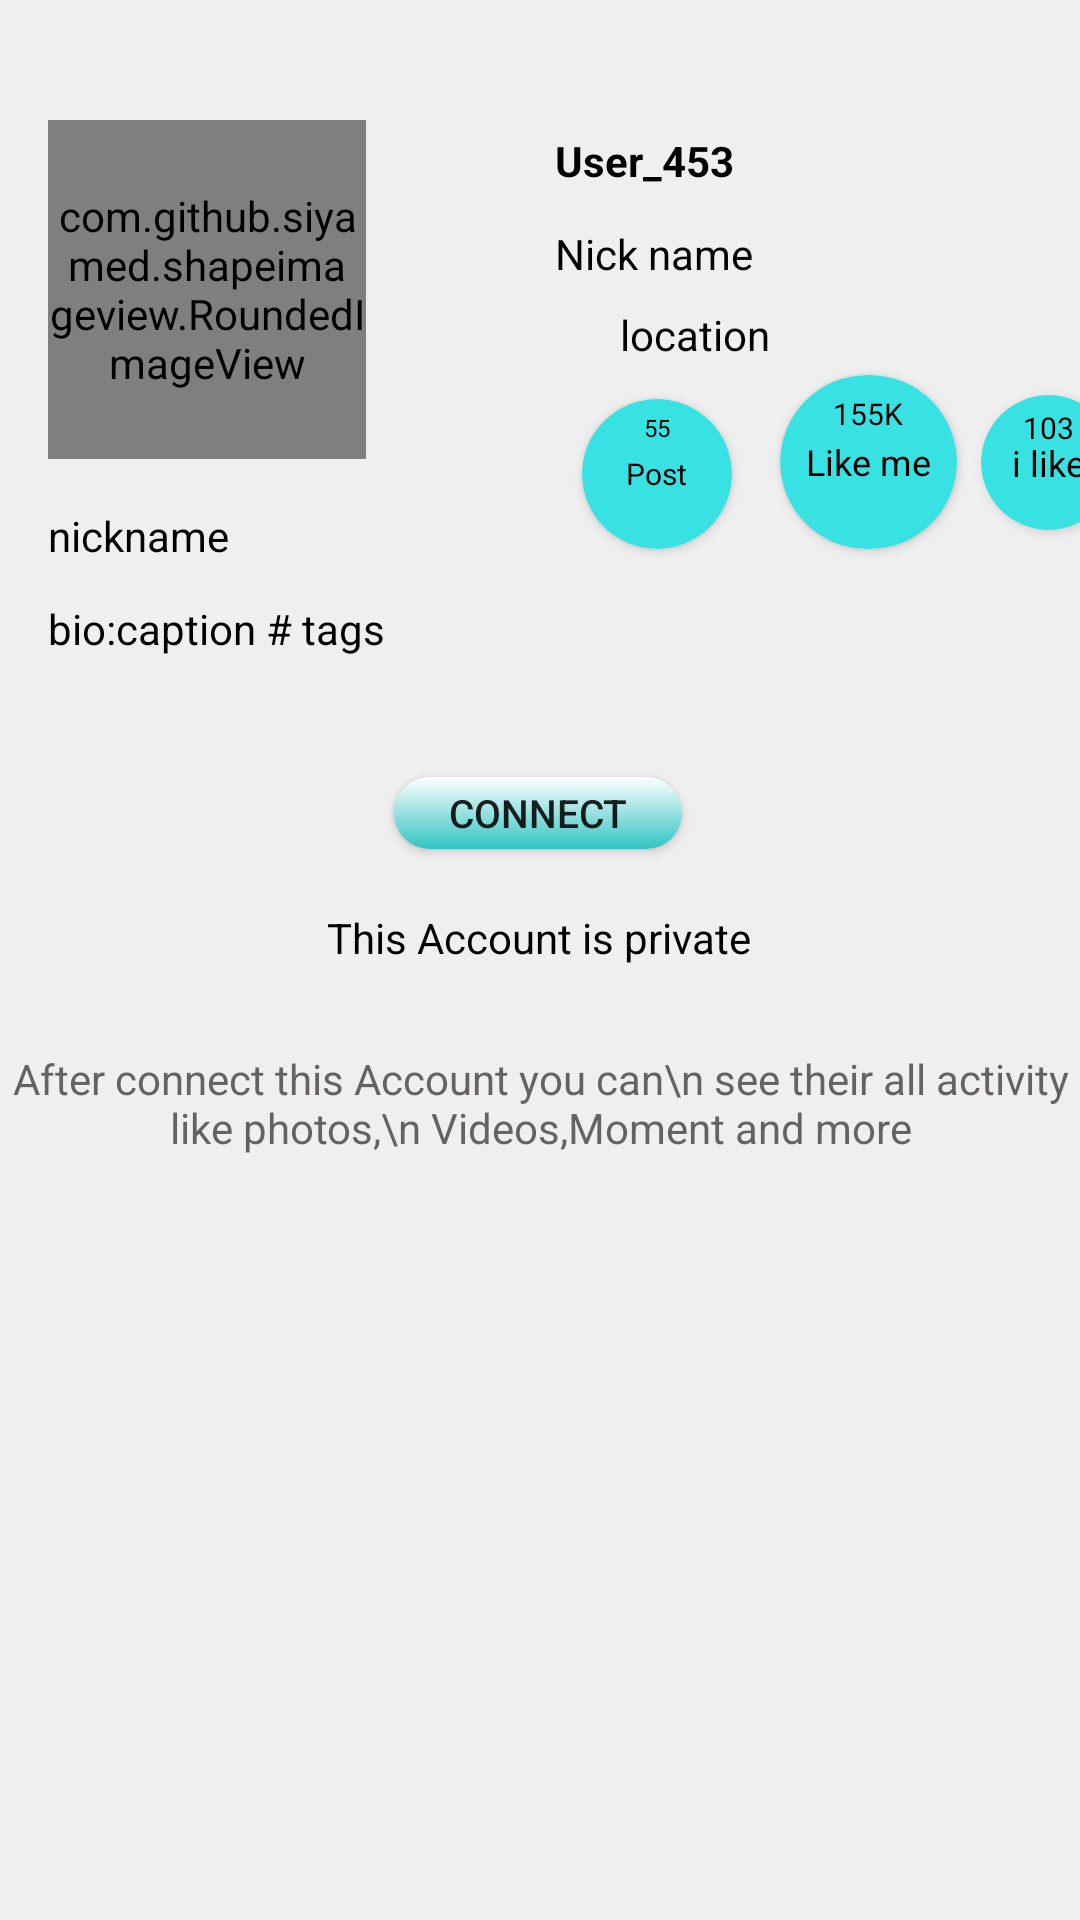

Here is an Android app screen rendered from its layout file. Give the layout XML and the strings, colors and styles it references.
<!-- AndroidManifest.xml: application theme Theme.Tennine -->
<!-- res/layout/private_account_view.xml -->
<?xml version="1.0" encoding="utf-8"?>
<androidx.constraintlayout.widget.ConstraintLayout xmlns:android="http://schemas.android.com/apk/res/android"
    xmlns:app="http://schemas.android.com/apk/res-auto"
    xmlns:tools="http://schemas.android.com/tools"
    android:layout_width="match_parent"
    android:layout_height="match_parent"
    android:background="@color/lightwhite">


    <com.github.siyamed.shapeimageview.RoundedImageView
        android:id="@+id/iv_post"
        android:layout_width="106dp"
        android:layout_height="113dp"
        android:layout_marginStart="16dp"
        android:layout_marginTop="40dp"
        android:src="@drawable/user"
        app:layout_constraintStart_toStartOf="parent"
        app:layout_constraintTop_toTopOf="parent"
        app:siBorderColor="#752B2828"
        app:siBorderWidth="6dp"
        app:siRadius="6dp"
        app:siSquare="true" />

    <TextView
        android:id="@+id/tvUserName"
        android:layout_width="wrap_content"
        android:layout_height="wrap_content"
        android:layout_marginStart="32dp"
        android:layout_marginTop="4dp"
        android:text="User_453"
        android:textColor="@color/black"
        android:textStyle="bold"
        app:layout_constraintEnd_toEndOf="parent"
        app:layout_constraintHorizontal_bias="0.212"
        app:layout_constraintStart_toEndOf="@+id/iv_post"
        app:layout_constraintTop_toTopOf="@+id/iv_post" />

    <TextView
        android:id="@+id/tvFullName"
        android:layout_width="67dp"
        android:layout_height="19dp"
        android:layout_marginTop="12dp"
        android:text="Nick name"
        android:textColor="@color/black"
        app:layout_constraintEnd_toEndOf="@+id/tvUserName"
        app:layout_constraintHorizontal_bias="0.0"
        app:layout_constraintStart_toStartOf="@+id/tvUserName"
        app:layout_constraintTop_toBottomOf="@+id/tvUserName" />

    <TextView
        android:id="@+id/tvNickName"
        android:layout_width="wrap_content"
        android:layout_height="wrap_content"
        android:layout_marginStart="16dp"
        android:layout_marginTop="16dp"
        android:text="nickname"
        android:textColor="@color/black"
        app:layout_constraintStart_toStartOf="parent"
        app:layout_constraintTop_toBottomOf="@+id/iv_post" />

    <TextView
        android:id="@+id/tvbio"
        android:layout_width="wrap_content"
        android:layout_height="wrap_content"
        android:layout_marginStart="16dp"
        android:layout_marginTop="12dp"
        android:text="bio:caption # tags"
        android:textColor="@color/black"
        app:layout_constraintStart_toStartOf="parent"
        app:layout_constraintTop_toBottomOf="@+id/tvNickName" />

    <Button
        android:id="@+id/btn_editProfile"
        android:layout_width="96dp"
        android:layout_height="24dp"
        android:layout_marginTop="40dp"
        android:background="@drawable/butongradient"
        android:text="Connect"
        android:textSize="13dp"
        app:layout_constraintEnd_toEndOf="parent"
        app:layout_constraintHorizontal_bias="0.498"
        app:layout_constraintStart_toStartOf="parent"
        app:layout_constraintTop_toBottomOf="@+id/tvbio"
        tools:ignore="TouchTargetSizeCheck" />

    <TextView
        android:id="@+id/tvlocation"
        android:layout_width="wrap_content"
        android:layout_height="wrap_content"
        android:layout_marginTop="8dp"
        android:layout_marginEnd="92dp"
        android:text="location"
        android:textColor="@color/black"
        app:layout_constraintEnd_toEndOf="parent"
        app:layout_constraintHorizontal_bias="0.881"
        app:layout_constraintStart_toEndOf="@+id/iv_post"
        app:layout_constraintTop_toBottomOf="@+id/tvFullName" />

    <androidx.cardview.widget.CardView
        android:id="@+id/cardView"
        android:layout_width="50dp"
        android:layout_height="50dp"
        android:layout_marginStart="72dp"
        android:layout_marginTop="12dp"
        app:cardBackgroundColor="@color/skyblue"
        app:cardCornerRadius="100dp"
        app:layout_constraintStart_toEndOf="@+id/iv_post"
        app:layout_constraintTop_toBottomOf="@+id/tvlocation">

        <TextView
            android:id="@+id/textView68"
            android:layout_width="wrap_content"
            android:layout_height="wrap_content"
            android:layout_gravity="center"
            android:text="Post"
            android:textAlignment="center"
            android:textColor="@color/black"
            android:textSize="10sp" />

        <TextView
            android:id="@+id/tvPost"
            android:layout_width="wrap_content"
            android:layout_height="wrap_content"
            android:layout_gravity="center_horizontal"
            android:layout_marginTop="4dp"
            android:text="55"
            android:textColor="@color/black"
            android:textSize="8sp" />
    </androidx.cardview.widget.CardView>

    <androidx.cardview.widget.CardView
        android:id="@+id/cvFollowers"
        android:layout_width="59dp"
        android:layout_height="58dp"
        android:layout_marginStart="16dp"
        android:layout_marginTop="8dp"
        app:cardBackgroundColor="@color/skyblue"
        app:cardCornerRadius="100dp"
        app:layout_constraintBottom_toBottomOf="@+id/cardView"
        app:layout_constraintStart_toEndOf="@+id/cardView"
        app:layout_constraintTop_toTopOf="@+id/cardView"
        app:layout_constraintVertical_bias="1.0">

        <TextView
            android:id="@+id/tvFollowers"
            android:layout_width="wrap_content"
            android:layout_height="wrap_content"
            android:layout_gravity="center_horizontal"
            android:layout_marginTop="6dp"
            android:text="155K"
            android:textColor="@color/black"
            android:textSize="10dp" />

        <TextView
            android:id="@+id/textView70"
            android:layout_width="wrap_content"
            android:layout_height="wrap_content"
            android:layout_gravity="center"
            android:text="Like me"
            android:textColor="@color/black"
            android:textSize="12dp" />
    </androidx.cardview.widget.CardView>

    <androidx.cardview.widget.CardView
        android:layout_width="45dp"
        android:layout_height="45dp"
        android:layout_marginStart="8dp"
        android:layout_marginEnd="16dp"
        app:cardBackgroundColor="@color/skyblue"
        app:cardCornerRadius="100dp"
        app:layout_constraintBottom_toBottomOf="@+id/cvFollowers"
        app:layout_constraintEnd_toEndOf="parent"
        app:layout_constraintHorizontal_bias="0.0"
        app:layout_constraintStart_toEndOf="@+id/cvFollowers"
        app:layout_constraintTop_toTopOf="@+id/cvFollowers">

        <TextView
            android:id="@+id/tvFollowing"
            android:layout_width="wrap_content"
            android:layout_height="wrap_content"
            android:layout_gravity="center_horizontal"
            android:layout_marginTop="4dp"
            android:text="103"
            android:textColor="@color/black"
            android:textSize="10dp" />

        <TextView
            android:id="@+id/textView73"
            android:layout_width="wrap_content"
            android:layout_height="wrap_content"
            android:layout_gravity="center"
            android:text="i like"
            android:textColor="@color/black"
            android:textSize="12dp" />
    </androidx.cardview.widget.CardView>

    <TextView
        android:id="@+id/textView74"
        android:layout_width="wrap_content"
        android:layout_height="wrap_content"
        android:layout_marginTop="20dp"
        android:text="This Account is private"
        android:textColor="@color/black"
        app:layout_constraintEnd_toEndOf="parent"
        app:layout_constraintHorizontal_bias="0.498"
        app:layout_constraintStart_toStartOf="parent"
        app:layout_constraintTop_toBottomOf="@+id/btn_editProfile" />

    <ImageView
        android:id="@+id/imageView29"
        android:layout_width="wrap_content"
        android:layout_height="wrap_content"
        android:layout_marginTop="12dp"
        app:layout_constraintEnd_toEndOf="parent"
        app:layout_constraintHorizontal_bias="0.498"
        app:layout_constraintStart_toStartOf="parent"
        app:layout_constraintTop_toBottomOf="@+id/textView74"
        app:srcCompat="@drawable/ic_baseline_lock_24" />

    <TextView
        android:id="@+id/textView75"
        android:layout_width="wrap_content"
        android:layout_height="wrap_content"
        android:layout_marginTop="16dp"
        android:text="After connect this Account you can\n see their all activity like photos,\n Videos,Moment and more"
        android:textAlignment="center"
        android:textColor="@color/grey"
        app:layout_constraintEnd_toEndOf="parent"
        app:layout_constraintHorizontal_bias="0.553"
        app:layout_constraintStart_toStartOf="parent"
        app:layout_constraintTop_toBottomOf="@+id/imageView29" />

</androidx.constraintlayout.widget.ConstraintLayout>
<!-- resources referenced by this layout -->
<resources>
  <color name="black">#FF000000</color>
  <color name="grey">#C53D3838</color>
  <color name="lightwhite">#EFEFEF</color>
  <color name="skyblue">#39E2E2</color>
  <!-- drawable butongradient (drawable-xhdpi) -->
  <?xml version="1.0" encoding="utf-8"?>
  <shape xmlns:android="http://schemas.android.com/apk/res/android">
  
  
      <gradient
          android:startColor="@color/white"
          android:endColor="@color/darkblue"
          android:angle="-45"
          />
      <corners android:bottomLeftRadius="20dip"
          android:topRightRadius="20dip"
          android:topLeftRadius="20dip"
          android:bottomRightRadius="20dip"
          />
  
  </shape>
  <style name="Theme.Tennine" parent="Theme.AppCompat.DayNight.DarkActionBar">
          
          <item name="colorPrimary">@color/skyblue</item>
          <item name="colorPrimaryVariant">@color/darkblue</item>
          <item name="colorOnPrimary">@color/white</item>
          
          <item name="colorSecondary">@color/teal_200</item>
          <item name="colorSecondaryVariant">@color/teal_700</item>
          <item name="colorOnSecondary">@color/black</item>
          
          <item name="android:statusBarColor" tools:targetApi="l">?attr/colorPrimaryVariant</item>
          
      </style>
  <color name="white">#FFFFFFFF</color>
  <color name="darkblue">#31C3C3</color>
  <color name="teal_200">#FF03DAC5</color>
  <color name="teal_700">#FF018786</color>
</resources>
